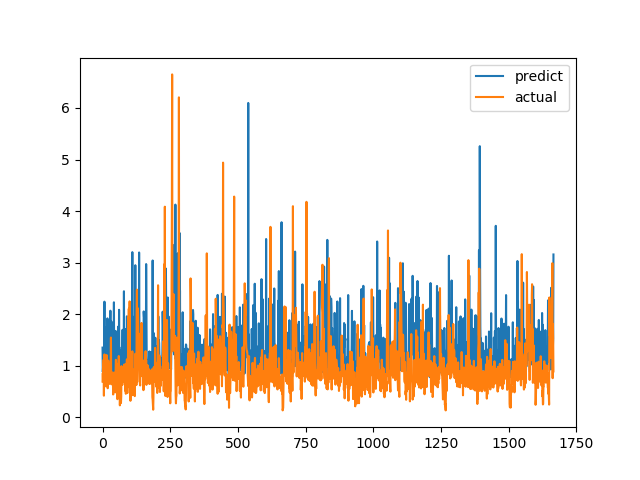

Values plotted in this chart, from the file beside it:
predict, actual
1.351, 0.6915
0.8787, 0.8558
0.9829, 0.7094
0.8511, 1.015
1.039, 1.116
0.8927, 0.4183
1.315, 1.002
2.242, 1.219
0.9234, 1.143
1.027, 0.6528
0.8817, 0.6747
1.459, 0.601
1.055, 0.6695
1.748, 0.6538
1.59, 0.7814
1.557, 1.206
1.19, 0.8469
0.8278, 0.8286
1.918, 0.6482
1.854, 0.5624
0.8538, 0.7183
1.357, 1.1
0.7609, 0.9542
1.002, 0.729
1.449, 0.6694
1.257, 0.8631
1.28, 0.6465
1.144, 0.8223
1.678, 0.9236
2.067, 0.8301
0.9281, 1.067
1.136, 1.546
1.83, 0.6827
1.855, 0.6386
0.7591, 0.6464
1.09, 0.6881
1.165, 0.7274
0.9101, 0.65
1.249, 0.8694
1.384, 0.4409
0.8082, 0.4519
0.8204, 0.7575
2.23, 0.4952
0.9531, 0.6851
0.8135, 0.7244
0.7821, 0.8654
0.9116, 0.74
1.072, 0.8071
1.675, 0.8204
1.058, 1.114
1.266, 1.109
0.827, 0.4751
0.9868, 1.039
0.9792, 0.9458
1.05, 0.7878
1.211, 0.3505
0.8454, 0.9368
0.8284, 0.9868
1.759, 0.647
1.045, 1.03
... 1,606 more rows
